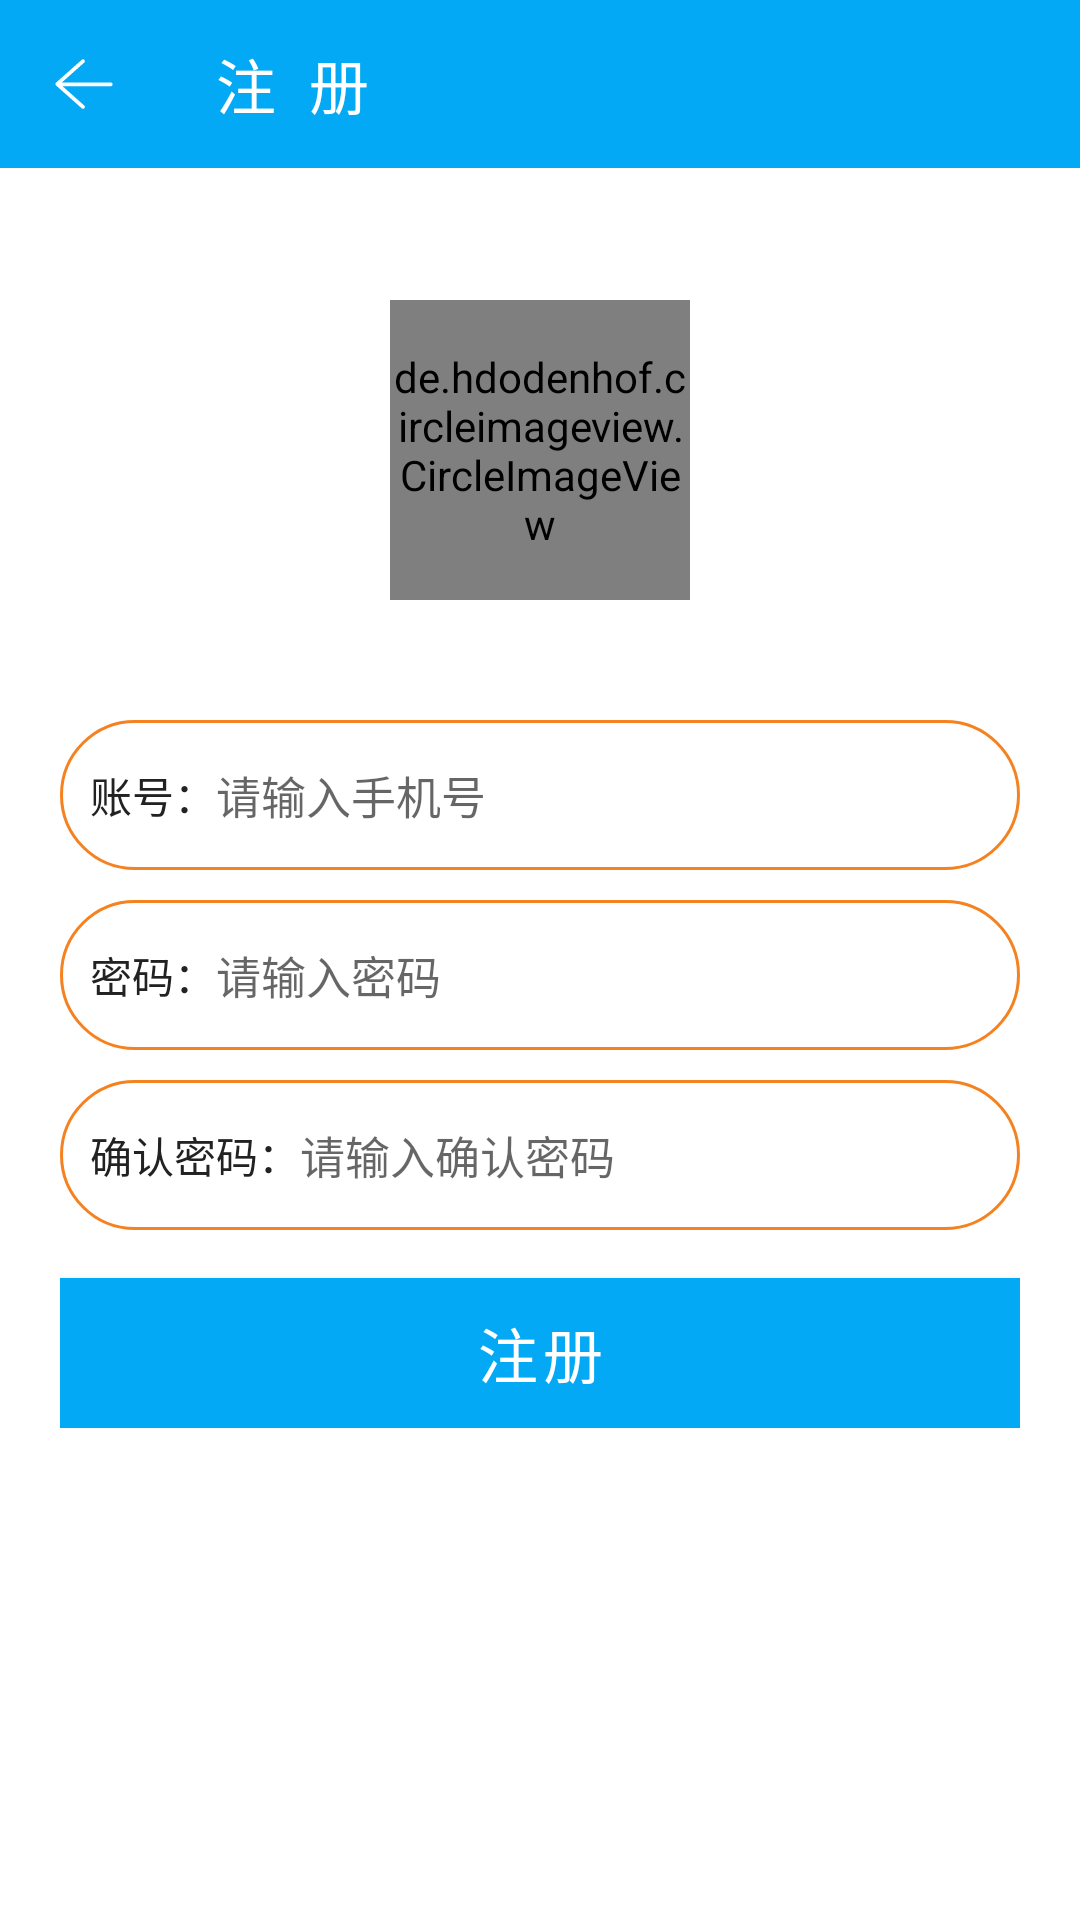

Produce the Android XML layout that renders to this screen, including the resource entries it uses.
<!-- AndroidManifest.xml: application theme AppTheme -->
<!-- res/layout/activity_register.xml -->
<?xml version="1.0" encoding="utf-8"?>
<androidx.appcompat.widget.LinearLayoutCompat xmlns:android="http://schemas.android.com/apk/res/android"
    xmlns:app="http://schemas.android.com/apk/res-auto"
    xmlns:tools="http://schemas.android.com/tools"
    android:layout_width="match_parent"
    android:layout_height="match_parent"
    android:orientation="vertical">


    <RelativeLayout
        android:layout_width="match_parent"
        android:layout_height="220dp"
>

        <androidx.appcompat.widget.Toolbar
            android:id="@+id/toolbar"
            android:layout_width="match_parent"
            android:layout_height="wrap_content"
            android:background="@color/purple_700"
            app:navigationIcon="@mipmap/back"
            app:title="注  册"
            app:titleTextColor="@color/white" />

        <de.hdodenhof.circleimageview.CircleImageView
            android:layout_width="100dp"
            android:layout_height="100dp"
            android:layout_alignParentBottom="true"
            android:layout_centerHorizontal="true"
            android:layout_gravity="center_horizontal"
            android:layout_marginBottom="20dp"
            android:src="@mipmap/yonghu" />


    </RelativeLayout>

    <androidx.appcompat.widget.LinearLayoutCompat
        android:layout_width="match_parent"
        android:layout_height="wrap_content"
        android:layout_marginLeft="20dp"
        android:layout_marginTop="20dp"
        android:layout_marginRight="20dp"
        android:orientation="vertical">


        <androidx.appcompat.widget.LinearLayoutCompat
            android:layout_width="match_parent"
            android:layout_height="50dp"
            android:background="@drawable/et_bg"
            android:paddingLeft="10dp"
            android:paddingRight="10dp">

            <TextView
                android:layout_width="wrap_content"
                android:layout_height="match_parent"
                android:gravity="center"
                android:text="账号："
                android:textColor="@color/text_color_2" />

            <EditText
                android:id="@+id/mobile"
                android:layout_width="match_parent"
                android:layout_height="match_parent"
                android:background="@null"
                android:hint="请输入手机号"
                android:textColor="@color/text_color_2"
                android:textSize="15sp" />
        </androidx.appcompat.widget.LinearLayoutCompat>


        <androidx.appcompat.widget.LinearLayoutCompat
            android:layout_width="match_parent"
            android:layout_height="50dp"
            android:layout_marginTop="10dp"
            android:background="@drawable/et_bg"
            android:paddingLeft="10dp"
            android:paddingRight="10dp">

            <TextView
                android:layout_width="wrap_content"
                android:layout_height="match_parent"
                android:gravity="center"
                android:text="密码："
                android:textColor="@color/text_color_2" />

            <EditText
                android:id="@+id/password"
                android:layout_width="match_parent"
                android:layout_height="match_parent"
                android:background="@null"
                android:hint="请输入密码"
                android:inputType="textPassword"
                android:textColor="@color/text_color_2"
                android:textSize="15sp" />
        </androidx.appcompat.widget.LinearLayoutCompat>


        <androidx.appcompat.widget.LinearLayoutCompat
            android:layout_width="match_parent"
            android:layout_height="50dp"
            android:layout_marginTop="10dp"
            android:background="@drawable/et_bg"
            android:paddingLeft="10dp"
            android:paddingRight="10dp">

            <TextView
                android:layout_width="wrap_content"
                android:layout_height="match_parent"
                android:gravity="center"
                android:text="确认密码："
                android:textColor="@color/text_color_2" />

            <EditText
                android:id="@+id/new_password"
                android:layout_width="match_parent"
                android:layout_height="match_parent"
                android:background="@null"
                android:hint="请输入确认密码"
                android:inputType="textPassword"
                android:textColor="@color/text_color_2"
                android:textSize="15sp" />
        </androidx.appcompat.widget.LinearLayoutCompat>


        <Button
            android:id="@+id/register"
            android:layout_width="match_parent"
            android:layout_height="50dp"
            android:layout_marginTop="16dp"
            android:background="@color/purple_700"
            android:textSize="20sp"
            android:text="注册" />


    </androidx.appcompat.widget.LinearLayoutCompat>


</androidx.appcompat.widget.LinearLayoutCompat>
<!-- resources referenced by this layout -->
<resources>
  <color name="purple_700">#03A9F4</color>
  <color name="text_color_2">#222222</color>
  <color name="white">#FFFFFFFF</color>
  <!-- drawable et_bg (drawable) -->
  <?xml version="1.0" encoding="utf-8"?>
  <shape xmlns:android="http://schemas.android.com/apk/res/android">
  
  
  
      <solid android:color="@color/white"/>
      <corners android:radius="25dp"/>
  
      <stroke android:width="1dp" android:color="@color/orgen"/>
  </shape>
  <!-- mipmap back: png bitmap (mipmap-xxhdpi, 704 bytes) -->
  <!-- mipmap yonghu: png bitmap (mipmap-hdpi, 11119 bytes) -->
  <color name="orgen">#F58220</color>
</resources>
